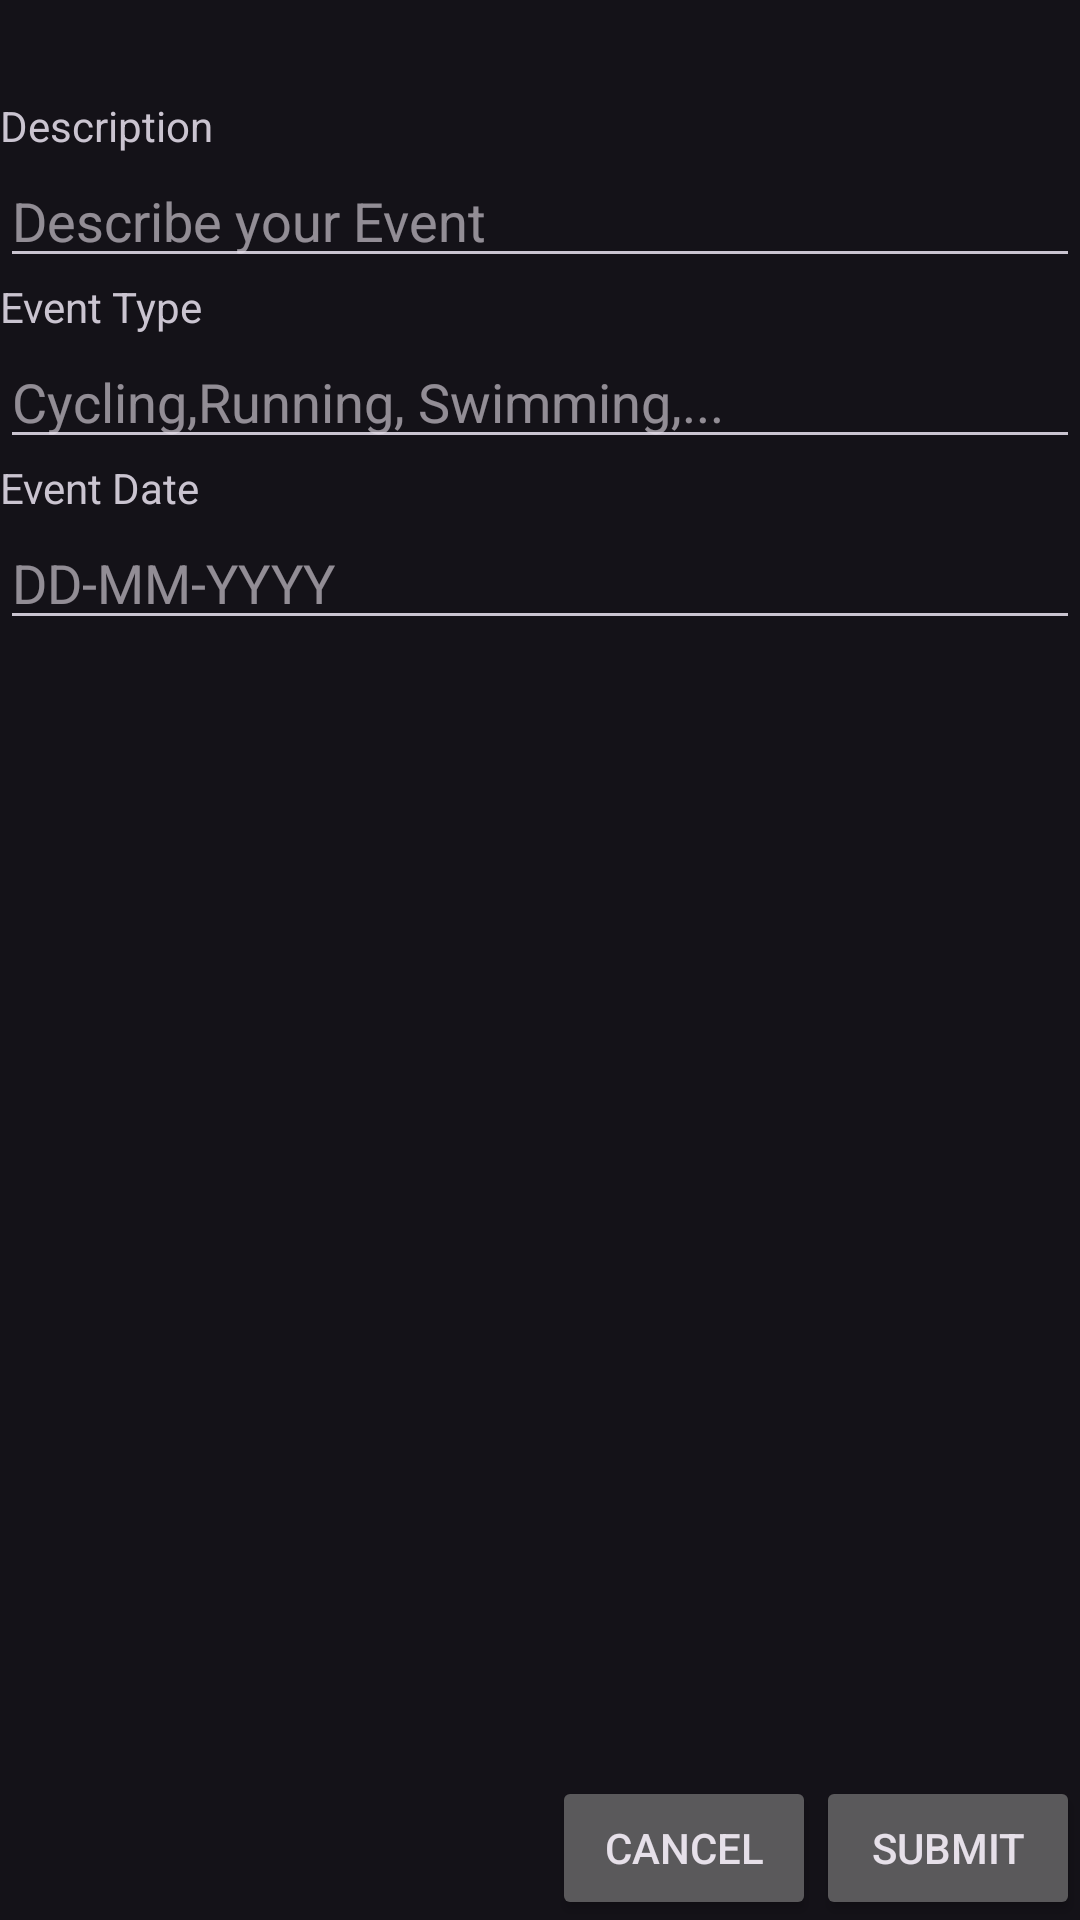

The Android layout XML behind this screen, and the referenced resources:
<!-- AndroidManifest.xml: application theme Theme.Material3.Dark -->
<!-- res/layout/activity_main_admin_add.xml -->
<?xml version="1.0" encoding="utf-8"?>
<androidx.constraintlayout.widget.ConstraintLayout xmlns:android="http://schemas.android.com/apk/res/android"
    xmlns:app="http://schemas.android.com/apk/res-auto"
    xmlns:tools="http://schemas.android.com/tools"
    android:layout_width="match_parent"
    android:layout_height="match_parent"
    tools:context=".MainAdminAddActivity">

    <TextView
        android:id="@+id/event_title"
        android:layout_width="wrap_content"
        android:layout_height="wrap_content"
        android:textSize="24sp"
        app:layout_constraintStart_toStartOf="parent"
        app:layout_constraintTop_toTopOf="parent" />

    <TextView
        android:id="@+id/description_label"
        android:layout_width="wrap_content"
        android:layout_height="wrap_content"
        android:text="Description"
        app:layout_constraintStart_toStartOf="parent"
        app:layout_constraintTop_toBottomOf="@id/event_title" />

    <EditText
        android:id="@+id/description_input"
        android:layout_width="match_parent"
        android:layout_height="wrap_content"
        android:hint="Describe your Event"
        app:layout_constraintStart_toStartOf="parent"
        app:layout_constraintTop_toBottomOf="@id/description_label" />

    <TextView
        android:id="@+id/event_type_label"
        android:layout_width="wrap_content"
        android:layout_height="wrap_content"
        android:text="Event Type"
        app:layout_constraintStart_toStartOf="parent"
        app:layout_constraintTop_toBottomOf="@id/description_input" />

    <EditText
        android:id="@+id/event_type_input"
        android:layout_width="match_parent"
        android:layout_height="wrap_content"
        android:hint="Cycling,Running, Swimming,..."
        app:layout_constraintStart_toStartOf="parent"
        app:layout_constraintTop_toBottomOf="@id/event_type_label" />

    <TextView
        android:id="@+id/event_date_label"
        android:layout_width="wrap_content"
        android:layout_height="wrap_content"
        android:text="Event Date"
        app:layout_constraintStart_toStartOf="parent"
        app:layout_constraintTop_toBottomOf="@id/event_type_input" />

    <EditText
        android:id="@+id/event_date_input"
        android:layout_width="match_parent"
        android:layout_height="wrap_content"
        android:hint="DD-MM-YYYY"
        app:layout_constraintStart_toStartOf="parent"
        app:layout_constraintTop_toBottomOf="@id/event_date_label" />
    <Button
        android:id="@+id/cancel_button"
        android:layout_width="wrap_content"
        android:layout_height="wrap_content"
        android:text="Cancel"
        app:layout_constraintEnd_toStartOf="@id/submit_button"
        app:layout_constraintBottom_toBottomOf="parent" />

    <Button
        android:id="@+id/submit_button"
        android:layout_width="wrap_content"
        android:layout_height="wrap_content"
        android:text="Submit"
        app:layout_constraintEnd_toEndOf="parent"
        app:layout_constraintBottom_toBottomOf="parent" />

</androidx.constraintlayout.widget.ConstraintLayout>
<!-- resources referenced by this layout -->
<resources>

</resources>
